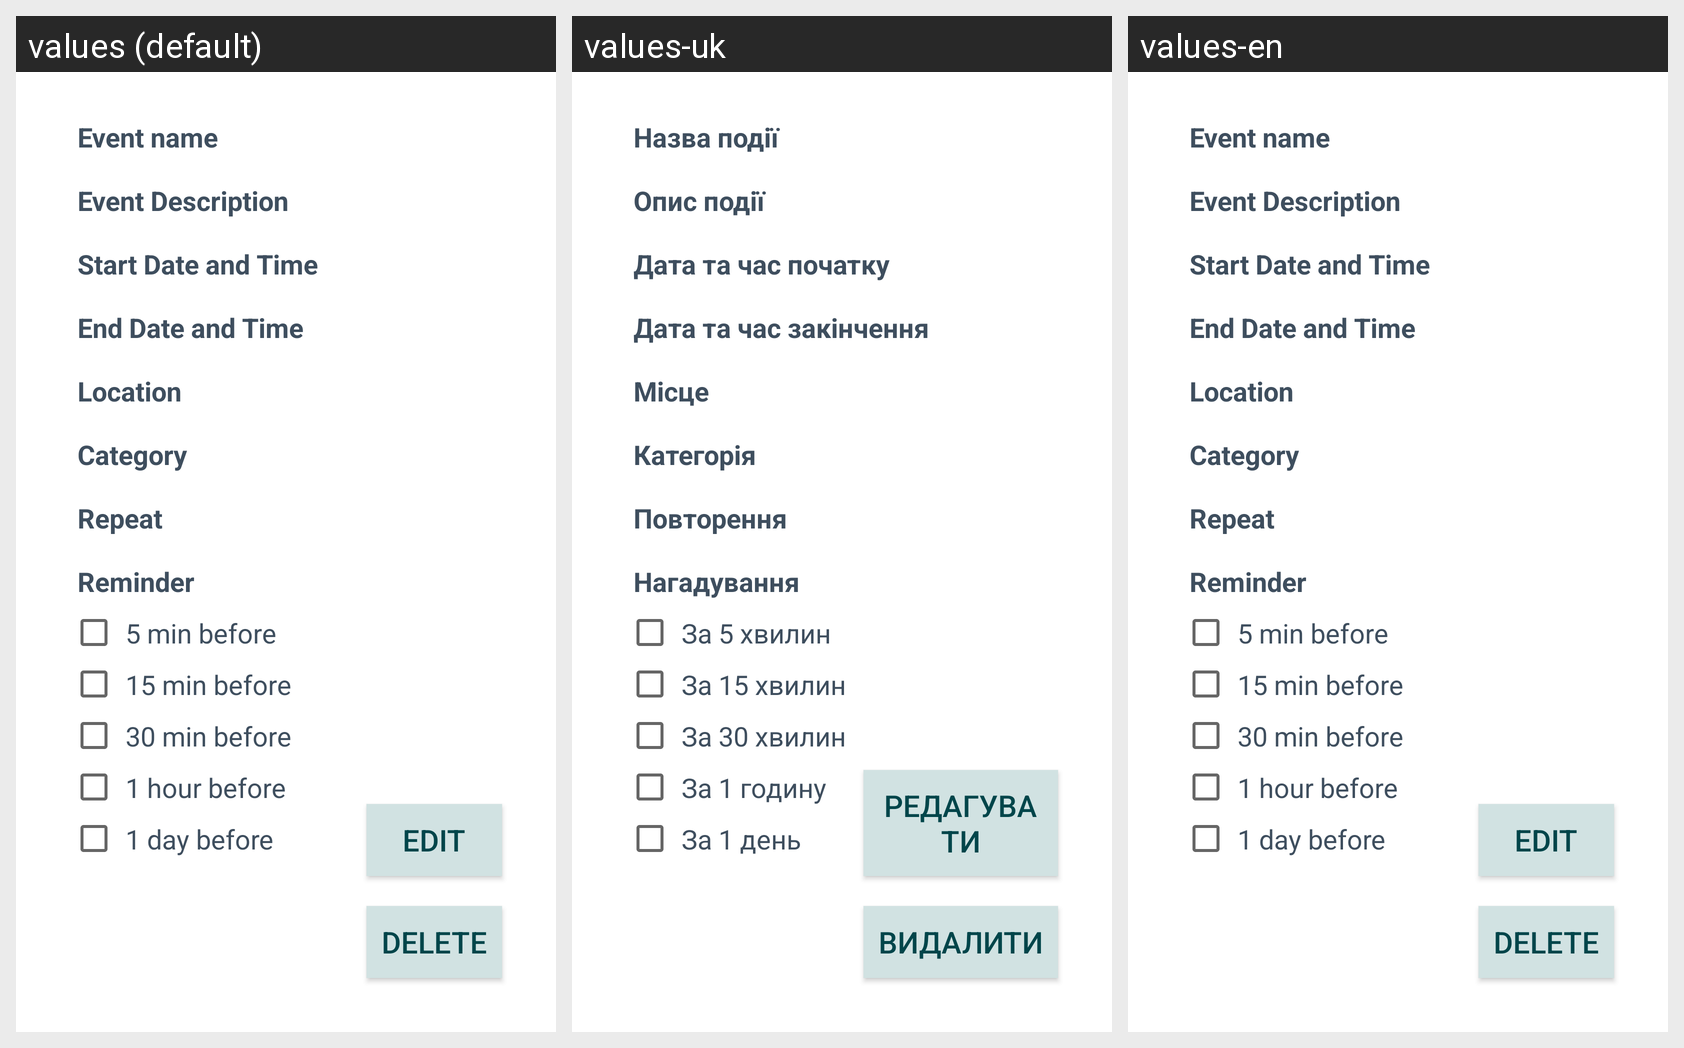

The Android screen above is rendered under several locales of the same app. Produce the string resources it draws, with the default and per-locale values.
Android screen res/layout/fragment_event_details.xml rendered under 3 locales, left to right: values (default), values-uk, values-en. Device: Nexus 5 (rendered at 1080×1920; each locale shown at half size, 540×960, under a caption strip naming it); theme Theme.Calendar.
Strings drawn on this screen, with the default value and each locale's value (text and hints the layout hard-codes, and strings that could not be matched under every locale, appear in the picture but are not listed):

reminder_5_min
  values: 5 min before
  values-uk: За 5 хвилин
  values-en: 5 min before

reminder_15_min
  values: 15 min before
  values-uk: За 15 хвилин
  values-en: 15 min before

reminder_30_min
  values: 30 min before
  values-uk: За 30 хвилин
  values-en: 30 min before

reminder_1_hour
  values: 1 hour before
  values-uk: За 1 годину
  values-en: 1 hour before

reminder_1_day
  values: 1 day before
  values-uk: За 1 день
  values-en: 1 day before

event_name
  values: Event name
  values-uk: Назва події
  values-en: Event name

event_description
  values: Event Description
  values-uk: Опис події
  values-en: Event Description

start_date_and_time
  values: Start Date and Time
  values-uk: Дата та час початку
  values-en: Start Date and Time

end_date_and_time
  values: End Date and Time
  values-uk: Дата та час закінчення
  values-en: End Date and Time

location
  values: Location
  values-uk: Місце
  values-en: Location

category
  values: Category
  values-uk: Категорія
  values-en: Category

repeat
  values: Repeat
  values-uk: Повторення
  values-en: Repeat

reminder
  values: Reminder
  values-uk: Нагадування
  values-en: Reminder

edit
  values: Edit
  values-uk: Редагувати
  values-en: Edit

delete
  values: Delete
  values-uk: Видалити
  values-en: Delete
